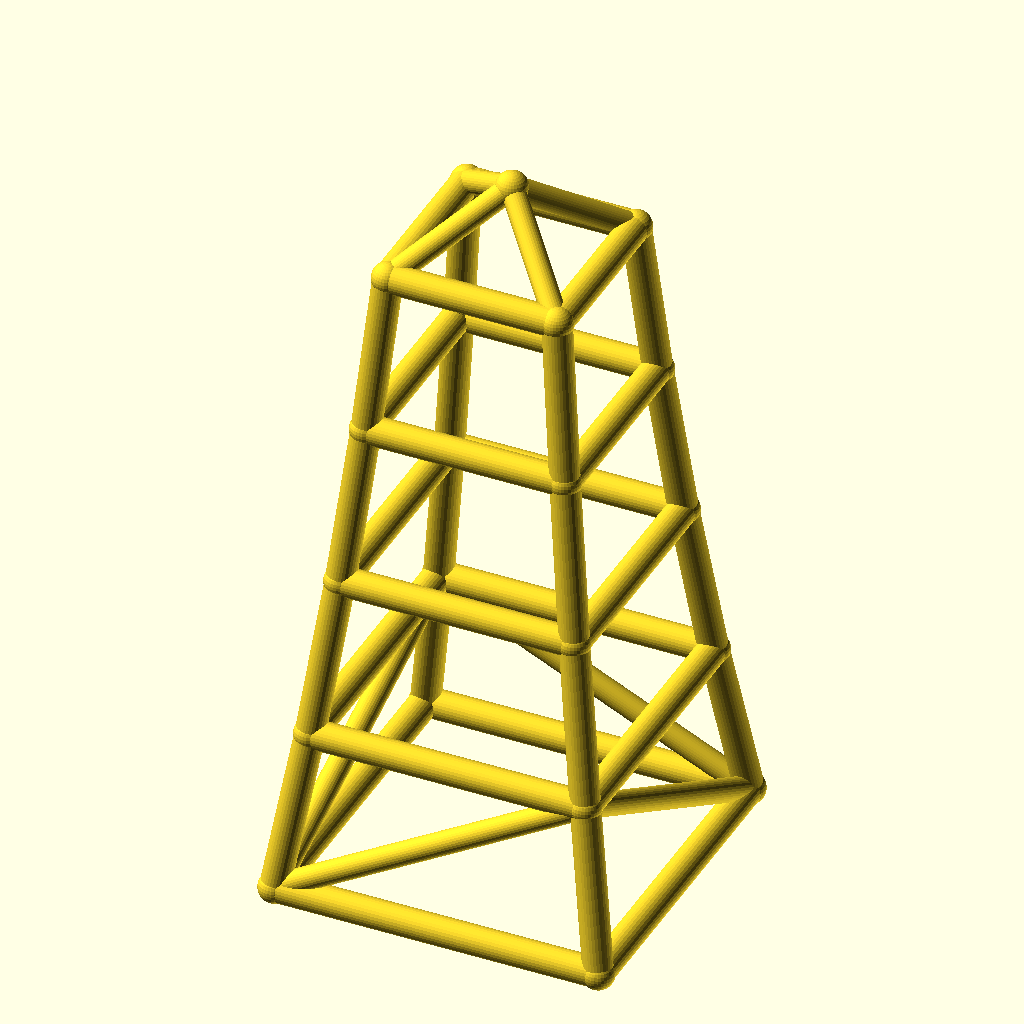
Cell 1: rendered with the file's own defaults.
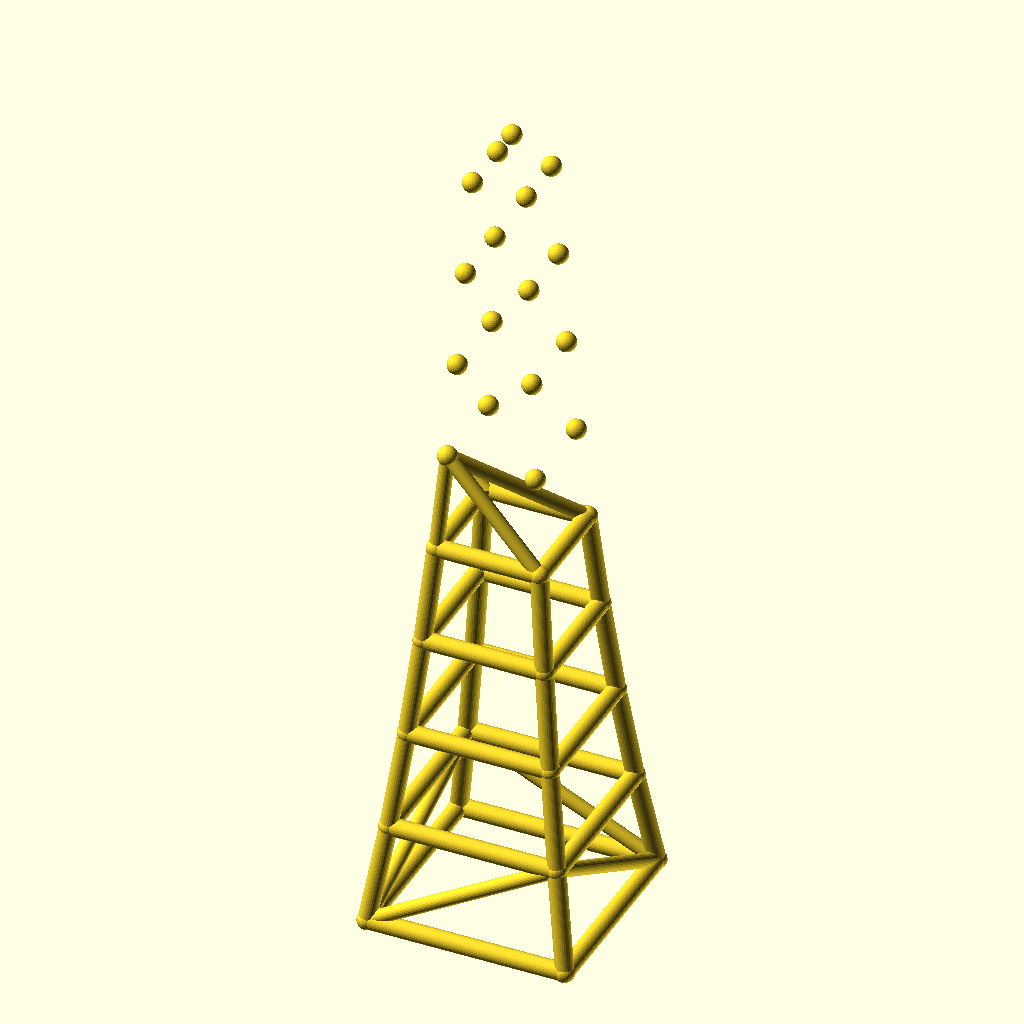
Cell 2: the same model with levels = 8.
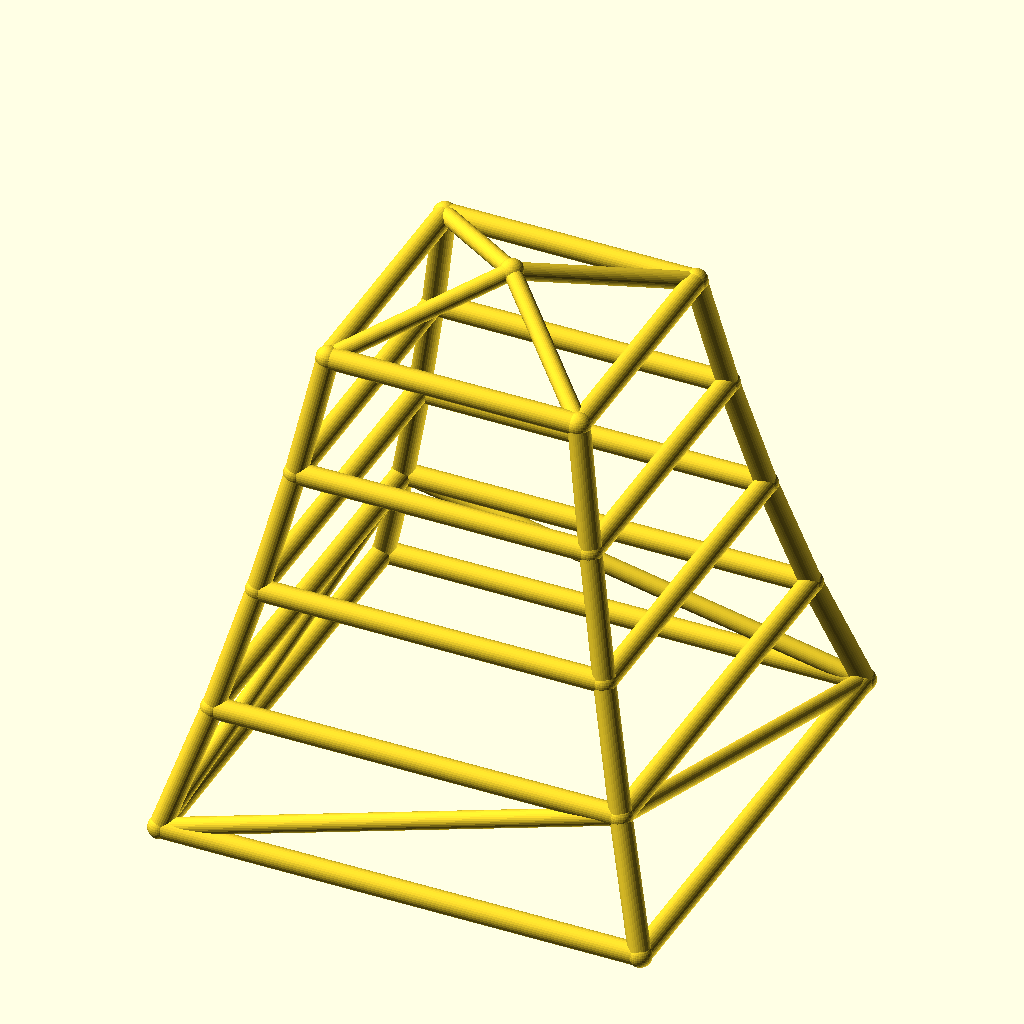
Cell 3: the same model with base_w = 180.
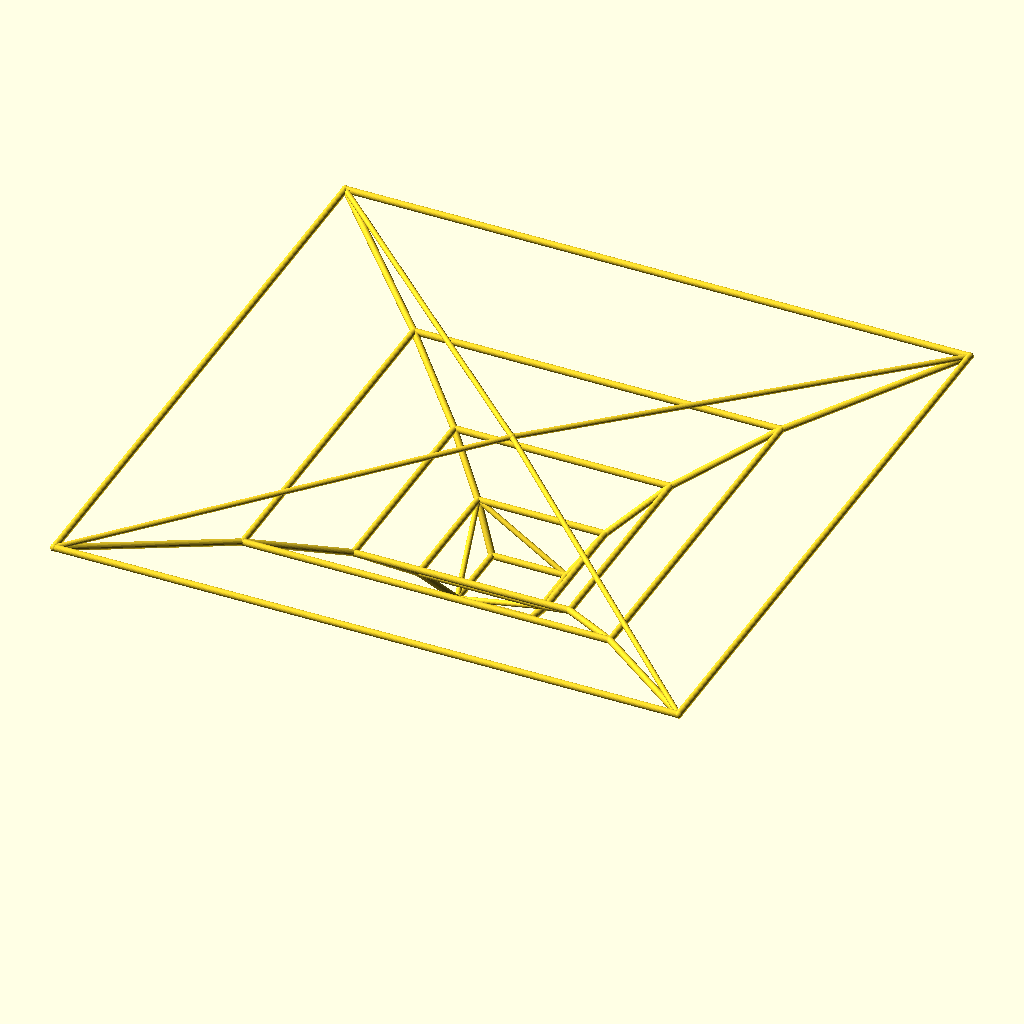
Cell 4: taper = 1.7 (everything else at default).
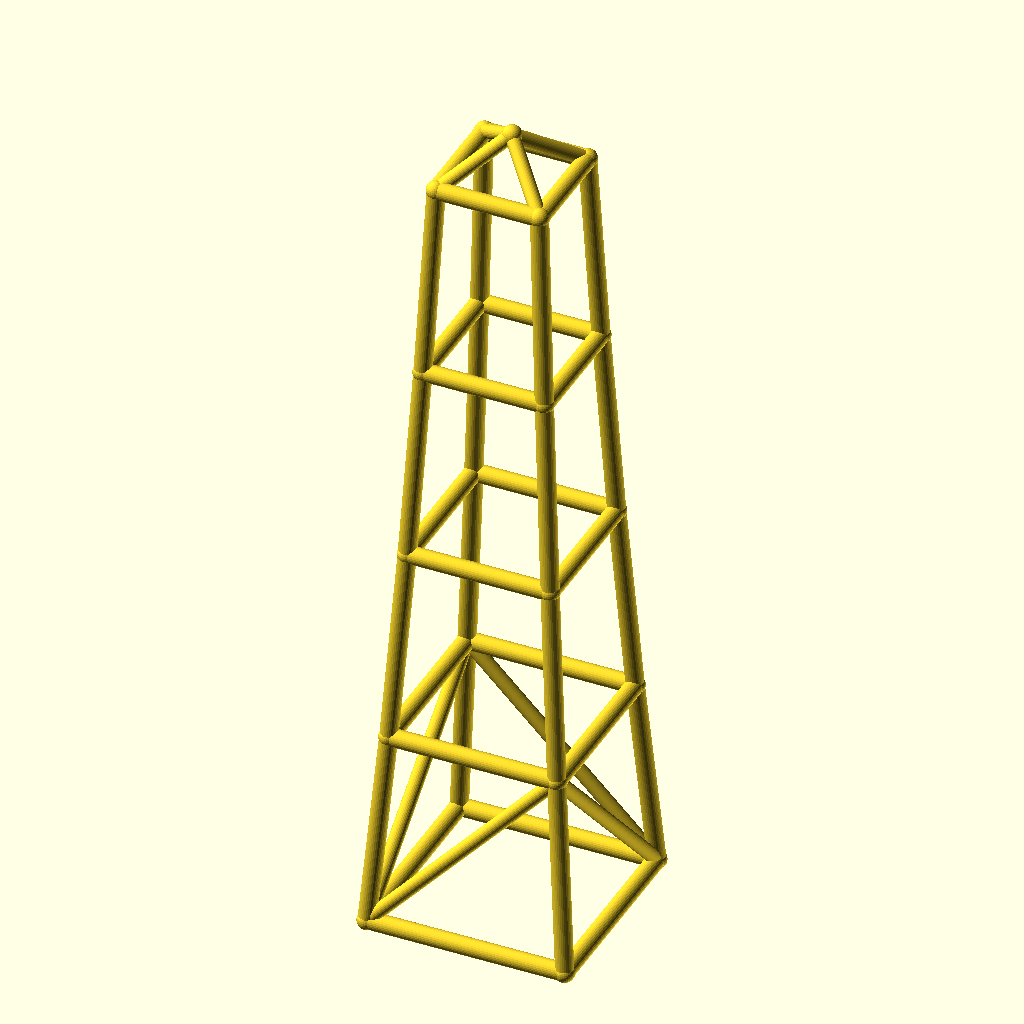
Cell 5: the same model with level_h = 90.
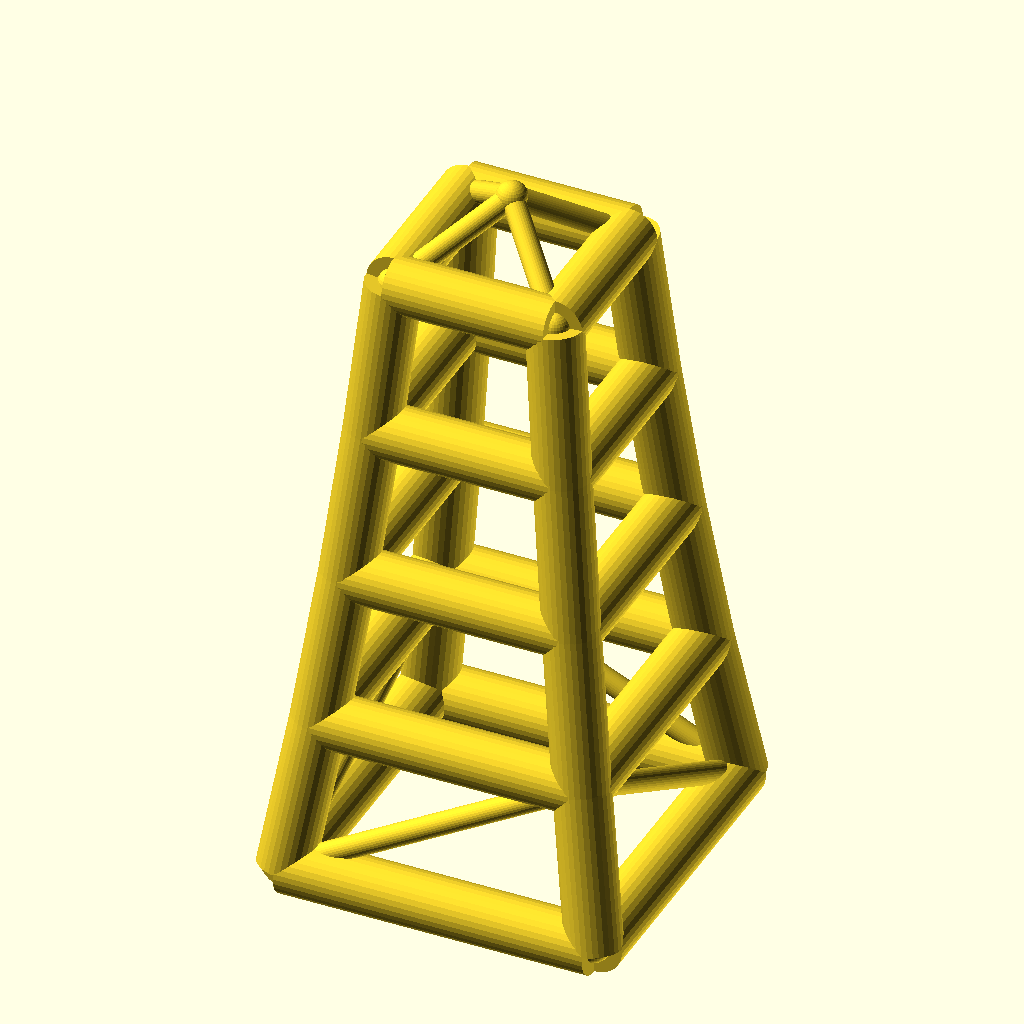
Cell 6 — leg_r set to 8, the other parameters unchanged.
All cells are drawn from the same view direction (rotation 55°, 0°, 25°, orthographic, colour scheme Cornfield), but the view is re-fitted for each cell, so position and scale can differ between cells as well as the parameter.
Source of the model, optional_data/data/wire2/masttowers/scene_0224.scad:
$fn = 32;

// ----------------------------------------------------------------------
// Tapered four-leg tower: 4 levels, base 90 mm, taper 0.85 per level
// ----------------------------------------------------------------------

// --- parameters (mm) ---
levels = 4;               // number of tower levels
base_w = 90;              // bottom ring width (X and Y)
taper = 0.85;             // ring width multiplier per level
level_h = 45;             // height of one level
leg_r = 4;                // leg / ring member radius
brace_r = 3.2;            // diagonal brace radius
joint_r = 4.4;            // joint ball radius
crown_h = 20;             // crown mast height above the top ring
fit_tol = 0.1;            // declared fit tolerance (prompt contract)
free_tol = 0.5;           // declared free tolerance (prompt contract)

bbox_x = base_w + 2 * joint_r;  // overall X, joints included
bbox_y = base_w + 2 * joint_r;  // overall Y, joints included
bbox_z = levels * level_h + crown_h + 2 * joint_r;  // overall Z, joints included
leg_d = 2 * leg_r;  // leg / ring stock diameter
brace_d = 2 * brace_r;  // brace stock diameter
joint_d = 2 * joint_r;  // joint ball diameter
top_w = base_w * pow(taper, levels);  // width of the top ring
nodes = concat([for (lvl = [0 : levels], sx = [-1, 1], sy = [-1, 1]) [sx * base_w * pow(taper, lvl) / 2, sy * base_w * pow(taper, lvl) / 2, lvl * level_h]], [[0, 0, levels * level_h + crown_h]]);

module member(a, b, r) {
  /* round stock from joint a to joint b, ends buried in the joint balls */
  d = b - a;
  length = norm(d);
  translate(a) rotate([0, acos(d[2] / length), atan2(d[1], d[0])])
    cylinder(h = length, r = r);
}

module joint(p, r) {
  /* ball at the joint centre, fatter than every member meeting there */
  translate(p) sphere(r = r);
}

/* members - each call is one graph edge */
member(nodes[0], nodes[4], leg_r);
member(nodes[1], nodes[5], leg_r);
member(nodes[2], nodes[6], leg_r);
member(nodes[3], nodes[7], leg_r);
member(nodes[4], nodes[8], leg_r);
member(nodes[5], nodes[9], leg_r);
member(nodes[6], nodes[10], leg_r);
member(nodes[7], nodes[11], leg_r);
member(nodes[8], nodes[12], leg_r);
member(nodes[9], nodes[13], leg_r);
member(nodes[10], nodes[14], leg_r);
member(nodes[11], nodes[15], leg_r);
member(nodes[12], nodes[16], leg_r);
member(nodes[13], nodes[17], leg_r);
member(nodes[14], nodes[18], leg_r);
member(nodes[15], nodes[19], leg_r);
member(nodes[0], nodes[1], leg_r);
member(nodes[2], nodes[3], leg_r);
member(nodes[0], nodes[2], leg_r);
member(nodes[1], nodes[3], leg_r);
member(nodes[4], nodes[5], leg_r);
member(nodes[6], nodes[7], leg_r);
member(nodes[4], nodes[6], leg_r);
member(nodes[5], nodes[7], leg_r);
member(nodes[8], nodes[9], leg_r);
member(nodes[10], nodes[11], leg_r);
member(nodes[8], nodes[10], leg_r);
member(nodes[9], nodes[11], leg_r);
member(nodes[12], nodes[13], leg_r);
member(nodes[14], nodes[15], leg_r);
member(nodes[12], nodes[14], leg_r);
member(nodes[13], nodes[15], leg_r);
member(nodes[16], nodes[17], leg_r);
member(nodes[18], nodes[19], leg_r);
member(nodes[16], nodes[18], leg_r);
member(nodes[17], nodes[19], leg_r);
member(nodes[0], nodes[5], brace_r);
member(nodes[3], nodes[6], brace_r);
member(nodes[0], nodes[6], brace_r);
member(nodes[3], nodes[5], brace_r);
member(nodes[16], nodes[20], brace_r);
member(nodes[17], nodes[20], brace_r);
member(nodes[18], nodes[20], brace_r);
member(nodes[19], nodes[20], brace_r);

/* joint balls */
for (p = nodes) joint(p, joint_r);
Parameter table extracted from the source (name, type, default, range or options):
levels: number, default 4
base_w: number, default 90
taper: number, default 0.85
level_h: number, default 45
leg_r: number, default 4
brace_r: number, default 3.2
joint_r: number, default 4.4
crown_h: number, default 20
fit_tol: number, default 0.1
free_tol: number, default 0.5
